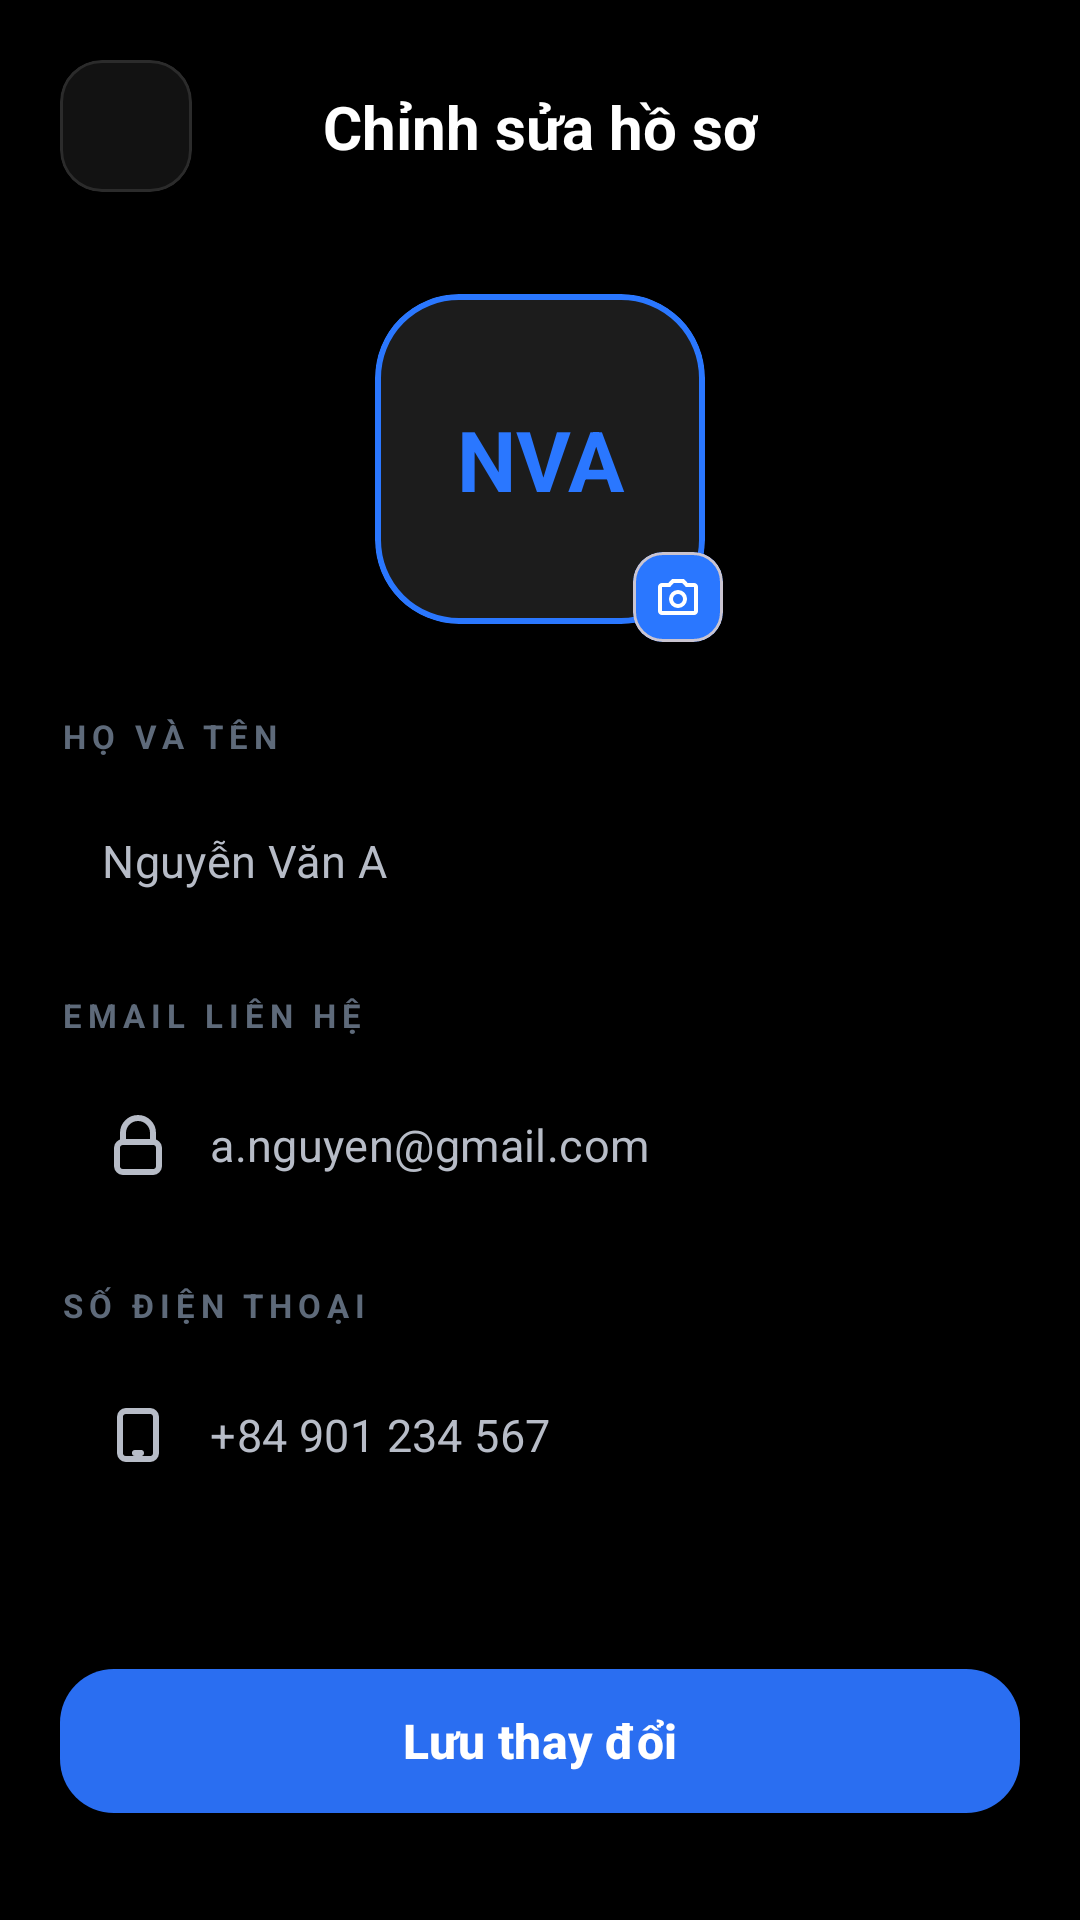

This screen was rendered from an Android layout file. Write that file and the resources it references.
<!-- AndroidManifest.xml: application theme Theme.Projex_mobile -->
<!-- res/layout/edit_profile_activity.xml -->
<?xml version="1.0" encoding="utf-8"?>
<androidx.constraintlayout.widget.ConstraintLayout xmlns:android="http://schemas.android.com/apk/res/android"
    xmlns:app="http://schemas.android.com/apk/res-auto"
    xmlns:tools="http://schemas.android.com/tools"
    android:layout_width="match_parent"
    android:layout_height="match_parent"
    android:background="#000000"
    android:padding="20dp"
    tools:context=".EditProfileActivity">

    <com.google.android.material.card.MaterialCardView
        android:id="@+id/btnBack"
        android:layout_width="44dp"
        android:layout_height="44dp"
        app:cardBackgroundColor="#121212"
        app:cardCornerRadius="14dp"
        app:cardElevation="0dp"
        app:strokeColor="#2B2B2B"
        app:strokeWidth="1dp"
        app:layout_constraintStart_toStartOf="parent"
        app:layout_constraintTop_toTopOf="parent">

        <ImageView
            android:layout_width="22dp"
            android:layout_height="22dp"
            android:layout_gravity="center"
            android:contentDescription="Back"
            app:srcCompat="@drawable/ic_back"
            app:tint="#FFFFFF" />
    </com.google.android.material.card.MaterialCardView>

    <TextView
        android:id="@+id/tvHeader"
        android:layout_width="wrap_content"
        android:layout_height="wrap_content"
        android:text="Chỉnh sửa hồ sơ"
        android:textColor="#FFFFFF"
        android:textSize="20sp"
        android:textStyle="bold"
        app:layout_constraintBottom_toBottomOf="@id/btnBack"
        app:layout_constraintStart_toStartOf="parent"
        app:layout_constraintEnd_toEndOf="parent"
        app:layout_constraintTop_toTopOf="@id/btnBack" />

    <com.google.android.material.card.MaterialCardView
        android:id="@+id/cardAvatar"
        android:layout_width="110dp"
        android:layout_height="110dp"
        android:layout_marginTop="34dp"
        app:cardBackgroundColor="#1C1C1C"
        app:cardCornerRadius="28dp"
        app:cardElevation="0dp"
        app:strokeColor="#2A77FF"
        app:strokeWidth="2dp"
        app:layout_constraintEnd_toEndOf="parent"
        app:layout_constraintStart_toStartOf="parent"
        app:layout_constraintTop_toBottomOf="@id/btnBack">

        <TextView
            android:id="@+id/tvAvatar"
            android:layout_width="match_parent"
            android:layout_height="match_parent"
            android:gravity="center"
            android:text="NVA"
            android:textColor="#2A77FF"
            android:textSize="28sp"
            android:textStyle="bold" />
    </com.google.android.material.card.MaterialCardView>

    <com.google.android.material.card.MaterialCardView
        android:id="@+id/btnChangeAvatar"
        android:layout_width="30dp"
        android:layout_height="30dp"
        app:cardBackgroundColor="#2A77FF"
        app:cardCornerRadius="10dp"
        app:cardElevation="0dp"
        app:layout_constraintBottom_toBottomOf="@id/cardAvatar"
        app:layout_constraintEnd_toEndOf="@id/cardAvatar"
        android:translationX="6dp"
        android:translationY="6dp">

        <ImageView
            android:layout_width="16dp"
            android:layout_height="16dp"
            android:layout_gravity="center"
            android:contentDescription="Camera"
            app:srcCompat="@drawable/ic_camera"
            app:tint="#FFFFFF" />
    </com.google.android.material.card.MaterialCardView>

    <TextView
        android:id="@+id/tvNameLabel"
        android:layout_width="wrap_content"
        android:layout_height="wrap_content"
        android:layout_marginTop="30dp"
        android:text="HỌ VÀ TÊN"
        android:textColor="#5E6A7A"
        android:textSize="11sp"
        android:textStyle="bold"
        android:letterSpacing="0.18"
        app:layout_constraintStart_toStartOf="parent"
        app:layout_constraintTop_toBottomOf="@id/cardAvatar" />

    <com.google.android.material.textfield.TextInputLayout
        android:id="@+id/tilName"
        style="@style/Widget.MaterialComponents.TextInputLayout.OutlinedBox.Dense"
        android:layout_width="0dp"
        android:layout_height="wrap_content"
        android:layout_marginTop="8dp"
        app:boxBackgroundMode="outline"
        app:boxCornerRadiusBottomEnd="18dp"
        app:boxCornerRadiusBottomStart="18dp"
        app:boxCornerRadiusTopEnd="18dp"
        app:boxCornerRadiusTopStart="18dp"
        app:boxStrokeColor="#263245"
        app:hintEnabled="false"
        app:layout_constraintEnd_toEndOf="parent"
        app:layout_constraintStart_toStartOf="parent"
        app:layout_constraintTop_toBottomOf="@id/tvNameLabel">

        <com.google.android.material.textfield.TextInputEditText
            android:id="@+id/etName"
            android:layout_width="match_parent"
            android:layout_height="wrap_content"
            android:backgroundTint="#000000"
            android:hint="Nguyễn Văn A"
            android:paddingStart="14dp"
            android:paddingTop="16dp"
            android:paddingEnd="14dp"
            android:paddingBottom="16dp"
            android:textColor="#FFFFFF"
            android:textColorHint="#B7BCC7"
            android:textSize="15sp" />
    </com.google.android.material.textfield.TextInputLayout>

    <TextView
        android:id="@+id/tvEmailLabel"
        android:layout_width="wrap_content"
        android:layout_height="wrap_content"
        android:layout_marginTop="18dp"
        android:text="EMAIL LIÊN HỆ"
        android:textColor="#5E6A7A"
        android:textSize="11sp"
        android:textStyle="bold"
        android:letterSpacing="0.18"
        app:layout_constraintStart_toStartOf="parent"
        app:layout_constraintTop_toBottomOf="@id/tilName" />

    <com.google.android.material.textfield.TextInputLayout
        android:id="@+id/tilEmail"
        style="@style/Widget.MaterialComponents.TextInputLayout.OutlinedBox.Dense"
        android:layout_width="0dp"
        android:layout_height="wrap_content"
        android:layout_marginTop="8dp"
        app:boxBackgroundMode="outline"
        app:boxCornerRadiusBottomEnd="18dp"
        app:boxCornerRadiusBottomStart="18dp"
        app:boxCornerRadiusTopEnd="18dp"
        app:boxCornerRadiusTopStart="18dp"
        app:boxStrokeColor="#263245"
        app:hintEnabled="false"
        app:layout_constraintEnd_toEndOf="parent"
        app:layout_constraintStart_toStartOf="parent"
        app:layout_constraintTop_toBottomOf="@id/tvEmailLabel">

        <com.google.android.material.textfield.TextInputEditText
            android:id="@+id/etEmail"
            android:layout_width="match_parent"
            android:layout_height="wrap_content"
            android:backgroundTint="#000000"
            android:drawableStart="@drawable/ic_lock_24"
            android:drawablePadding="12dp"
            android:hint="a.nguyen@gmail.com"
            android:paddingStart="14dp"
            android:paddingTop="16dp"
            android:paddingEnd="14dp"
            android:paddingBottom="16dp"
            android:textColor="#FFFFFF"
            android:textColorHint="#B7BCC7"
            android:textSize="15sp" />
    </com.google.android.material.textfield.TextInputLayout>

    <TextView
        android:id="@+id/tvPhoneLabel"
        android:layout_width="wrap_content"
        android:layout_height="wrap_content"
        android:layout_marginTop="18dp"
        android:text="SỐ ĐIỆN THOẠI"
        android:textColor="#5E6A7A"
        android:textSize="11sp"
        android:textStyle="bold"
        android:letterSpacing="0.18"
        app:layout_constraintStart_toStartOf="parent"
        app:layout_constraintTop_toBottomOf="@id/tilEmail" />

    <com.google.android.material.textfield.TextInputLayout
        android:id="@+id/tilPhone"
        style="@style/Widget.MaterialComponents.TextInputLayout.OutlinedBox.Dense"
        android:layout_width="0dp"
        android:layout_height="wrap_content"
        android:layout_marginTop="8dp"
        app:boxBackgroundMode="outline"
        app:boxCornerRadiusBottomEnd="18dp"
        app:boxCornerRadiusBottomStart="18dp"
        app:boxCornerRadiusTopEnd="18dp"
        app:boxCornerRadiusTopStart="18dp"
        app:boxStrokeColor="#263245"
        app:hintEnabled="false"
        app:layout_constraintEnd_toEndOf="parent"
        app:layout_constraintStart_toStartOf="parent"
        app:layout_constraintTop_toBottomOf="@id/tvPhoneLabel">

        <com.google.android.material.textfield.TextInputEditText
            android:id="@+id/etPhone"
            android:layout_width="match_parent"
            android:layout_height="wrap_content"
            android:backgroundTint="#000000"
            android:drawableStart="@drawable/ic_phone_24"
            android:drawablePadding="12dp"
            android:hint="+84 901 234 567"
            android:paddingStart="14dp"
            android:paddingTop="16dp"
            android:paddingEnd="14dp"
            android:paddingBottom="16dp"
            android:textColor="#FFFFFF"
            android:textColorHint="#B7BCC7"
            android:textSize="15sp" />
    </com.google.android.material.textfield.TextInputLayout>

    <com.google.android.material.button.MaterialButton
        android:id="@+id/btnSave"
        android:layout_width="0dp"
        android:layout_height="56dp"
        android:layout_marginTop="46dp"
        android:text="Lưu thay đổi"
        android:textAllCaps="false"
        android:textColor="#FFFFFF"
        android:textSize="16sp"
        android:textStyle="bold"
        app:backgroundTint="#2A6EF1"
        app:cornerRadius="18dp"
        app:layout_constraintEnd_toEndOf="parent"
        app:layout_constraintStart_toStartOf="parent"
        app:layout_constraintTop_toBottomOf="@id/tilPhone" />

    <com.google.android.material.button.MaterialButton
        android:id="@+id/btnCancel"
        android:layout_width="0dp"
        android:layout_height="56dp"
        android:layout_marginTop="10dp"
        android:text="Hủy bỏ"
        android:textAllCaps="false"
        android:textColor="#8B93A3"
        android:textSize="16sp"
        android:textStyle="bold"
        app:backgroundTint="#000000"
        app:cornerRadius="18dp"
        app:layout_constraintEnd_toEndOf="parent"
        app:layout_constraintStart_toStartOf="parent"
        app:layout_constraintTop_toBottomOf="@id/btnSave"
        app:strokeColor="#263245"
        app:strokeWidth="1dp" />

</androidx.constraintlayout.widget.ConstraintLayout>
<!-- resources referenced by this layout -->
<resources>
  <!-- drawable ic_camera (drawable) -->
  <vector xmlns:android="http://schemas.android.com/apk/res/android" android:height="24dp" android:tint="#1C5EDF" android:viewportHeight="960" android:viewportWidth="960" android:width="24dp">
        
      <path android:fillColor="@android:color/white" android:pathData="M480,700Q555,700 607.5,647.5Q660,595 660,520Q660,445 607.5,392.5Q555,340 480,340Q405,340 352.5,392.5Q300,445 300,520Q300,595 352.5,647.5Q405,700 480,700ZM480,620Q438,620 409,591Q380,562 380,520Q380,478 409,449Q438,420 480,420Q522,420 551,449Q580,478 580,520Q580,562 551,591Q522,620 480,620ZM160,840Q127,840 103.5,816.5Q80,793 80,760L80,280Q80,247 103.5,223.5Q127,200 160,200L286,200L360,120L600,120L674,200L800,200Q833,200 856.5,223.5Q880,247 880,280L880,760Q880,793 856.5,816.5Q833,840 800,840L160,840ZM160,760L800,760Q800,760 800,760Q800,760 800,760L800,280Q800,280 800,280Q800,280 800,280L638,280L565,200L395,200L322,280L160,280Q160,280 160,280Q160,280 160,280L160,760Q160,760 160,760Q160,760 160,760ZM480,520Q480,520 480,520Q480,520 480,520L480,520Q480,520 480,520Q480,520 480,520L480,520L480,520L480,520L480,520L480,520Q480,520 480,520Q480,520 480,520L480,520Q480,520 480,520Q480,520 480,520Z"/>
      
  </vector>
  <!-- drawable ic_lock_24 (drawable) -->
  <?xml version="1.0" encoding="utf-8"?>
  <vector xmlns:android="http://schemas.android.com/apk/res/android"
      android:width="24dp"
      android:height="24dp"
      android:viewportWidth="24"
      android:viewportHeight="24">
      <path
          android:fillColor="#00000000"
          android:strokeColor="#B7BCC7"
          android:strokeWidth="2"
          android:strokeLineCap="round"
          android:strokeLineJoin="round"
          android:pathData="M7,11V8a5,5 0,0 1,10 0v3" />
      <path
          android:fillColor="#00000000"
          android:strokeColor="#B7BCC7"
          android:strokeWidth="2"
          android:strokeLineCap="round"
          android:strokeLineJoin="round"
          android:pathData="M7,11h10a2,2 0,0 1,2 2v6a2,2 0,0 1,-2 2H7a2,2 0,0 1,-2 -2v-6a2,2 0,0 1,2 -2z" />
  </vector>
  <!-- drawable ic_phone_24 (drawable) -->
  <?xml version="1.0" encoding="utf-8"?>
  <vector xmlns:android="http://schemas.android.com/apk/res/android"
      android:width="24dp"
      android:height="24dp"
      android:viewportWidth="24"
      android:viewportHeight="24">
      <path
          android:fillColor="#00000000"
          android:strokeColor="#B7BCC7"
          android:strokeWidth="2"
          android:strokeLineCap="round"
          android:strokeLineJoin="round"
          android:pathData="M8,4h8a2,2 0,0 1,2 2v12a2,2 0,0 1,-2 2H8a2,2 0,0 1,-2 -2V6a2,2 0,0 1,2 -2z" />
      <path
          android:fillColor="#B7BCC7"
          android:pathData="M11,17h2a1,1 0,0 1,0 2h-2a1,1 0,0 1,0 -2z" />
  </vector>
  <style name="Theme.Projex_mobile" parent="Base.Theme.Projex_mobile" />
  <style name="Base.Theme.Projex_mobile" parent="Theme.Material3.DayNight.NoActionBar">
          
          
      </style>
</resources>
